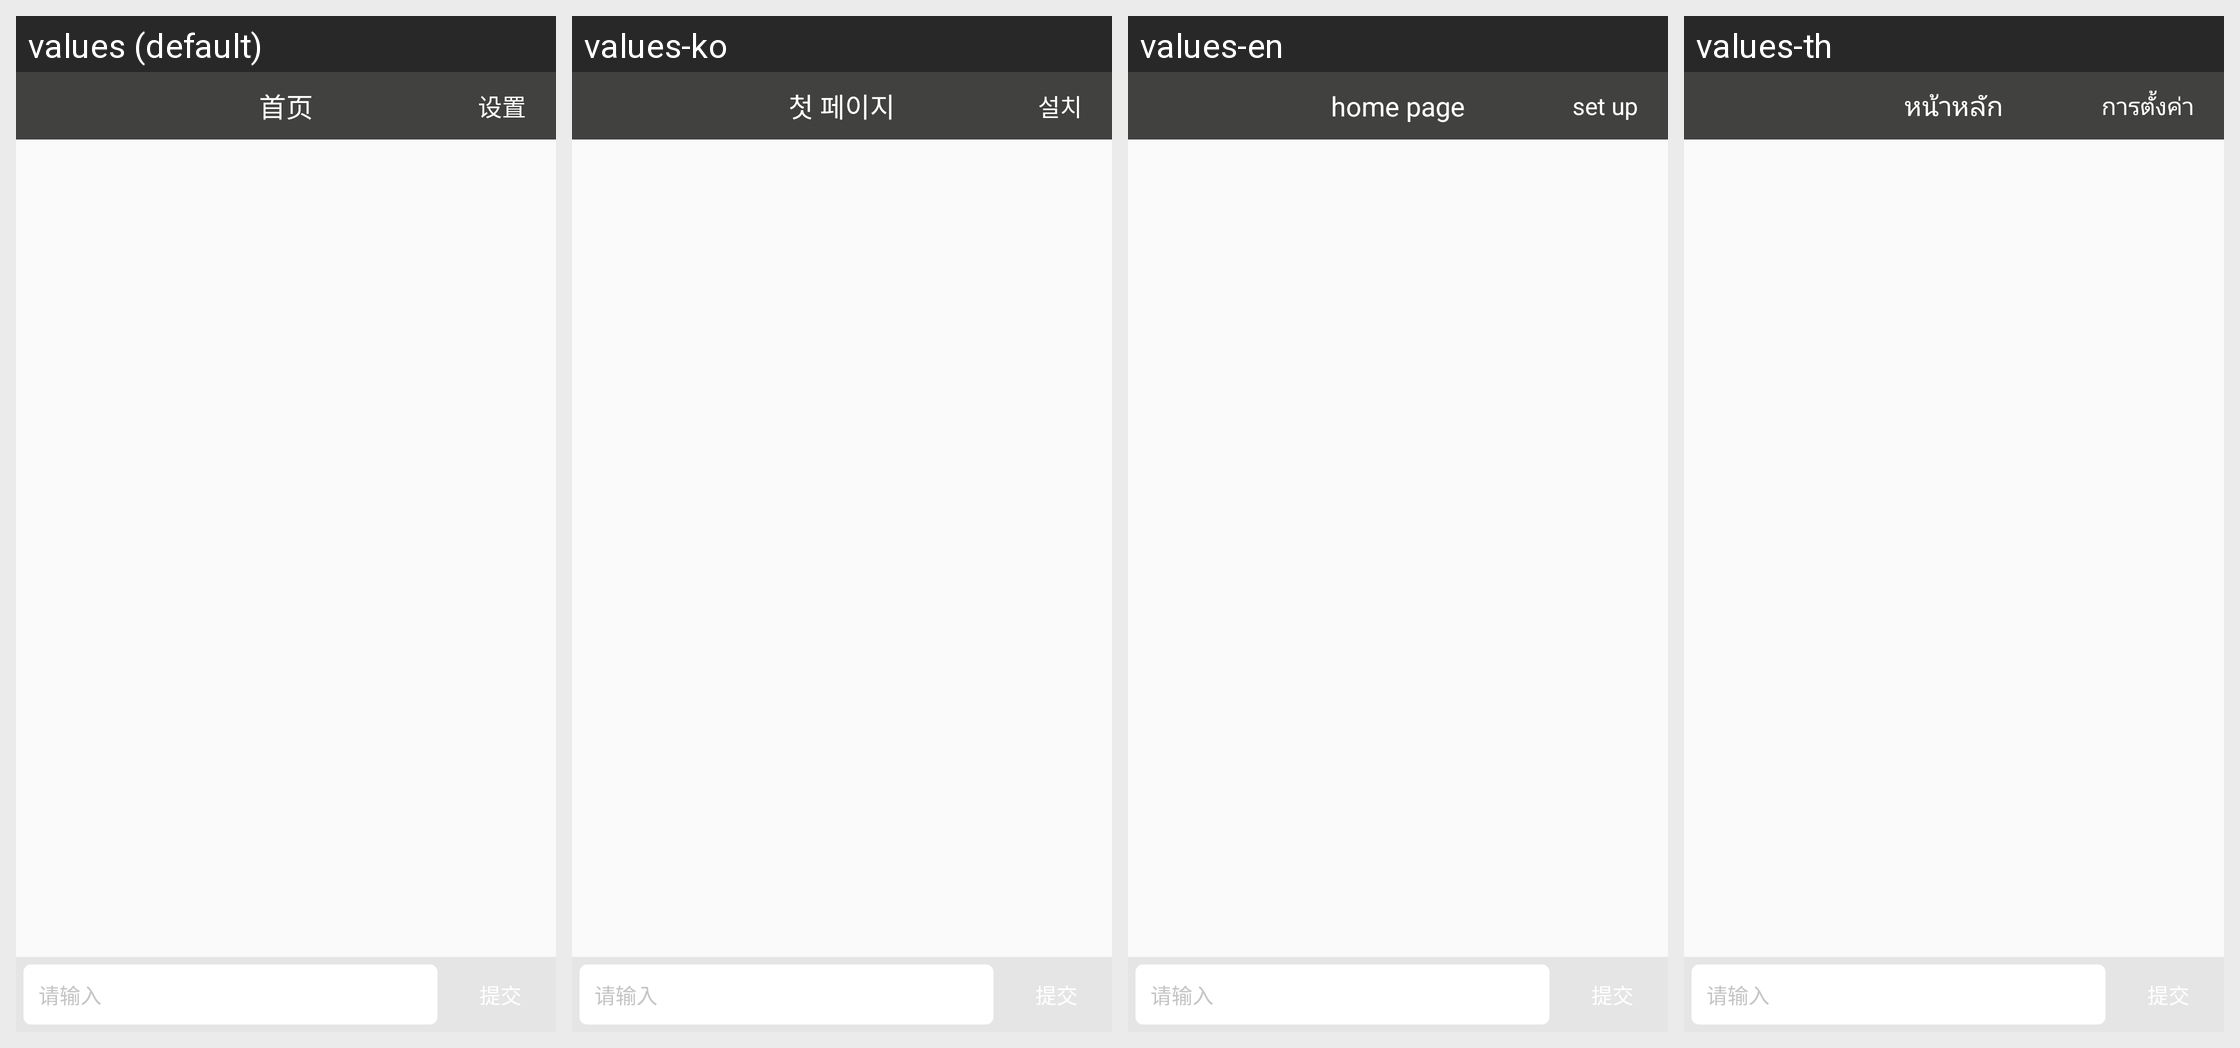

Here is an Android app screen in its default locale and in the app's own translations. Write out the translated-string differences for the strings that appear on this screen.
Android screen res/layout/activity_main.xml rendered under 4 locales, left to right: values (default), values-ko, values-en, values-th. Device: Nexus 5 (rendered at 1080×1920; each locale shown at half size, 540×960, under a caption strip naming it); theme AppTheme.
Other locales in the repository, not shown: values-ar, values-bg, values-cs, values-da, values-de, values-el, values-es, values-et, values-fi, values-hu, values-it, values-ja, values-nl, values-pl, values-pt, values-ro, values-ru, values-sl, values-sv, values-vi, values-zh-rTW.
Strings drawn on this screen, with the default value and each locale's value (text and hints the layout hard-codes, and strings that could not be matched under every locale, appear in the picture but are not listed):

title_name
  values: 首页
  values-ko: 첫 페이지
  values-en: home page
  values-th: หน้าหลัก

more
  values: 设置
  values-ko: 설치
  values-en: set up
  values-th: การตั้งค่า
